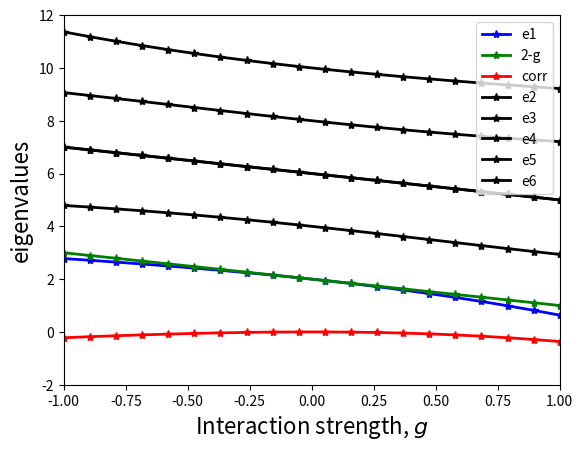

This chart was generated by the following Python code:
#!/usr/bin/python
from sympy import *
from pylab import *
import matplotlib.pyplot as plt


ga = linspace(-1,1,20)
e1 = []
e2 = []
e3 = []
e4 = []
e5 = []
e6 = []

for g_val in ga:
    H1 = matrix([[2-g_val , -g_val/2.,  -g_val/2., -g_val/2., -g_val/2.,     0],
                 [-g_val/2.,   4-g_val,  -g_val/2., -g_val/2.,    0., -g_val/2.],
                 [-g_val/2., -g_val/2.,    6-g_val,     0, -g_val/2., -g_val/2.],
                 [-g_val/2., -g_val/2.,      0,   6-g_val, -g_val/2., -g_val/2.],
                 [-g_val/2.,     0,  -g_val/2., -g_val/2.,   8-g_val, -g_val/2.],
                 [0    , -g_val/2.,  -g_val/2., -g_val/2., -g_val/2.,  10-g_val]])

    u1, v1 = linalg.eig(H1)
    # e1.append(min(u1))
    c1 = sorted(u1)
    e1.append(c1[0])
    e2.append(c1[1])
    e3.append(c1[2])
    e4.append(c1[3])
    e5.append(c1[4])
    e6.append(c1[5])
    
exact = e1 - (2-ga)

plt.axis([-1,1,-2,12])
plt.xlabel(r'Interaction strength, $g$', fontsize=16)
plt.ylabel(r'eigenvalues', fontsize=16)

plt.plot(ga, e1,'b-*',linewidth = 2.0, label = 'e1')
plt.plot(ga, 2-ga,'b-*',linewidth = 2.0, label = '2-g',  color = "green")
plt.plot(ga, exact,'b-*',linewidth = 2.0, label = 'corr', color = "red")

plt.plot(ga, e2,'b-*',linewidth = 2.0, label = 'e2', color = "black")
plt.plot(ga, e3,'b-*',linewidth = 2.0, label = 'e3', color = "black")
plt.plot(ga, e4,'b-*',linewidth = 2.0, label = 'e4', color = "black")
plt.plot(ga, e5,'b-*',linewidth = 2.0, label = 'e5', color = "black")
plt.plot(ga, e6,'b-*',linewidth = 2.0, label = 'e6', color = "black")

plt.legend()
plt.savefig('part1c_niu.pdf', format='pdf')
plt.show()
